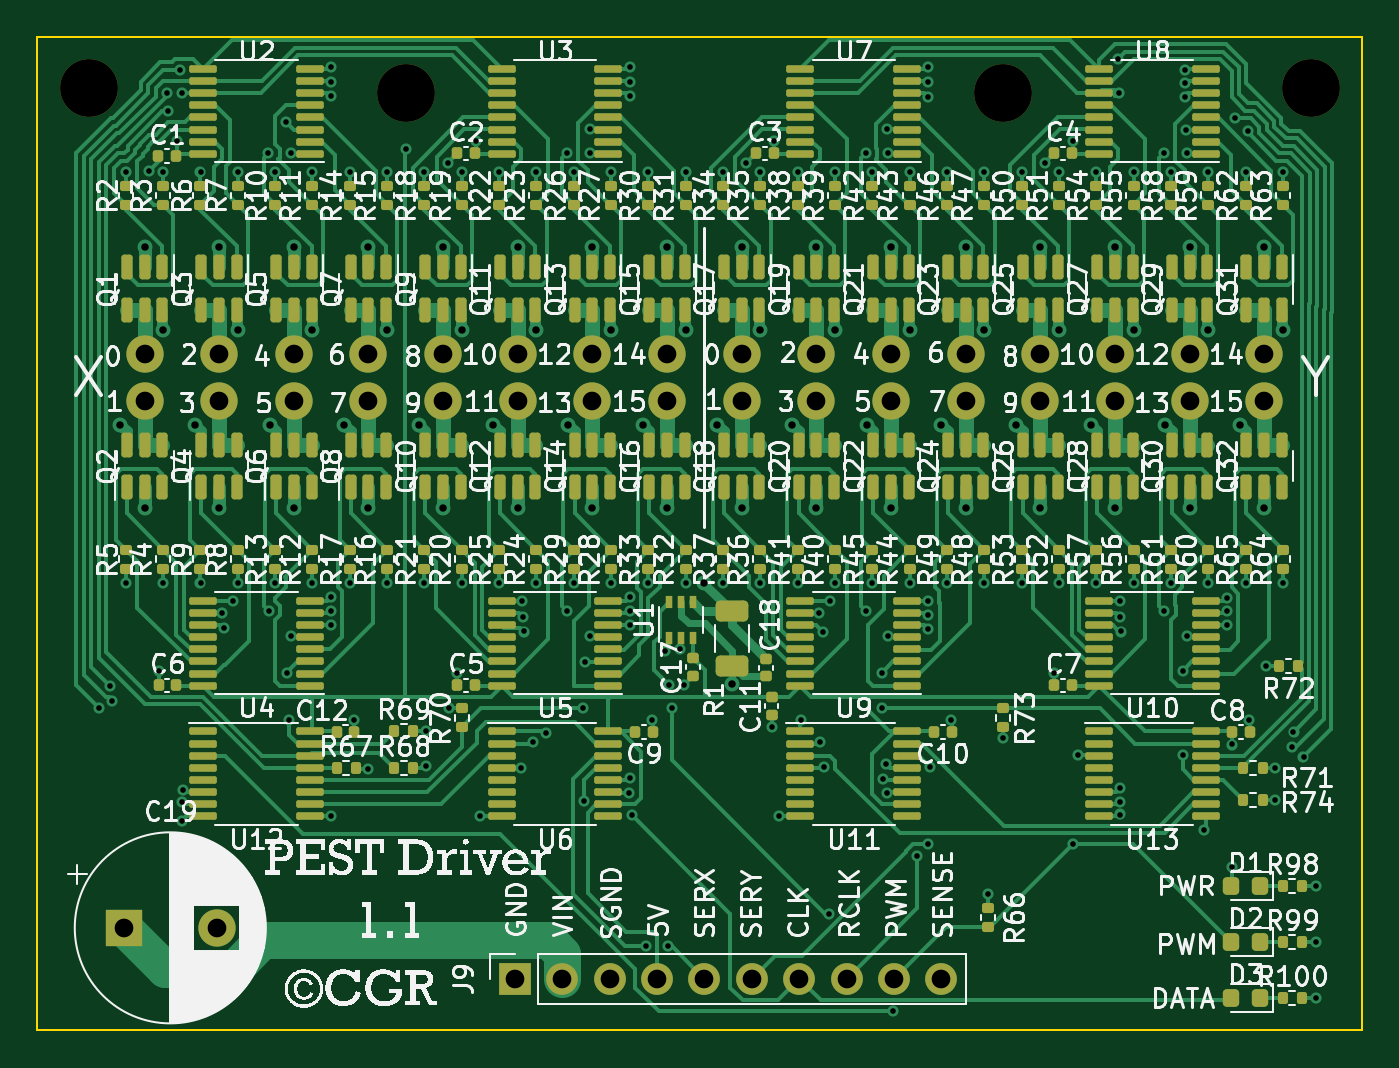
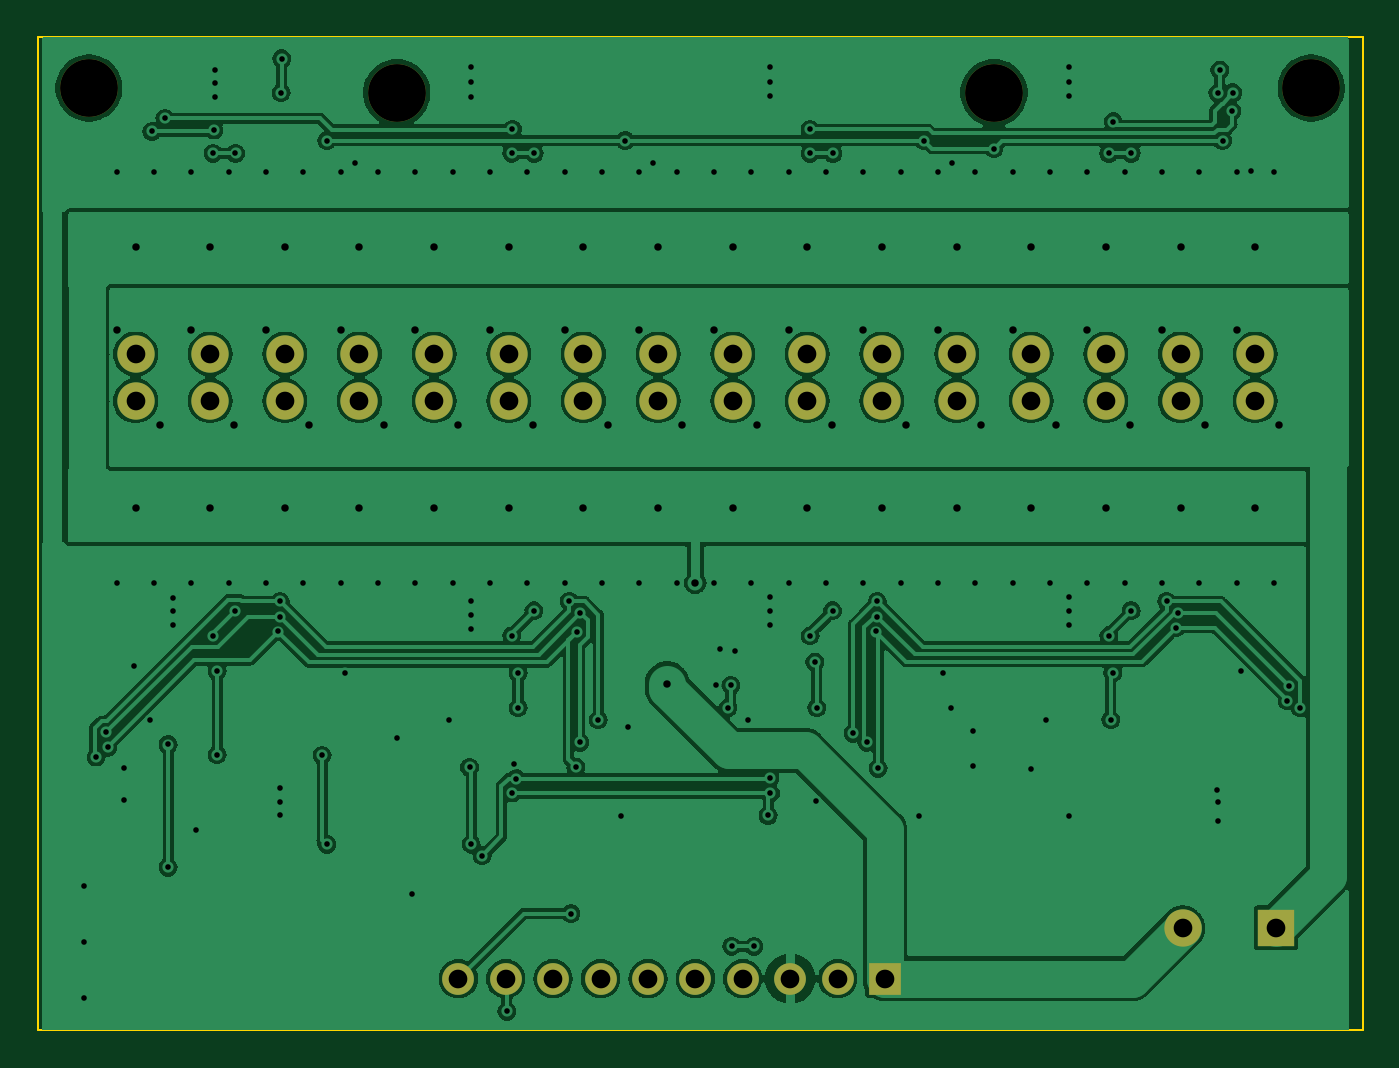
Circuit board: 11 layer files. Board 71.0 x 53.2 mm.
- bottom_copper: PEST_Driver-B_Cu.gbr (134970 bytes)
- bottom_mask: PEST_Driver-B_Mask.gbr (2203 bytes)
- paste: PEST_Driver-B_Paste.gbr (454 bytes)
- bottom_silk: PEST_Driver-B_Silkscreen.gbr (455 bytes)
- outline: PEST_Driver-Edge_Cuts.gbr (604 bytes)
- top_copper: PEST_Driver-F_Cu.gbr (117085 bytes)
- top_mask: PEST_Driver-F_Mask.gbr (21127 bytes)
- paste: PEST_Driver-F_Paste.gbr (19313 bytes)
- top_silk: PEST_Driver-F_Silkscreen.gbr (371509 bytes)
- drill: PEST_Driver-NPTH.drl (397 bytes)
- drill: PEST_Driver-PTH.drl (5460 bytes)

=== bottom_copper: PEST_Driver-B_Cu.gbr (134970 bytes, source omitted) ===
=== bottom_mask: PEST_Driver-B_Mask.gbr ===
%TF.GenerationSoftware,KiCad,Pcbnew,7.0.1*%
%TF.CreationDate,2024-10-11T19:23:26-04:00*%
%TF.ProjectId,PEST_Driver,50455354-5f44-4726-9976-65722e6b6963,rev?*%
%TF.SameCoordinates,Original*%
%TF.FileFunction,Soldermask,Bot*%
%TF.FilePolarity,Negative*%
%FSLAX46Y46*%
G04 Gerber Fmt 4.6, Leading zero omitted, Abs format (unit mm)*
G04 Created by KiCad (PCBNEW 7.0.1) date 2024-10-11 19:23:26*
%MOMM*%
%LPD*%
G01*
G04 APERTURE LIST*
%ADD10C,3.100000*%
%ADD11C,2.000000*%
%ADD12R,2.000000X2.000000*%
%ADD13R,1.700000X1.700000*%
%ADD14O,1.700000X1.700000*%
G04 APERTURE END LIST*
D10*
%TO.C,REF\u002A\u002A*%
X70000000Y-23000000D03*
%TD*%
%TO.C,REF\u002A\u002A*%
X38000000Y-23000000D03*
%TD*%
%TO.C,REF\u002A\u002A*%
X21000000Y-22750000D03*
%TD*%
%TO.C,REF\u002A\u002A*%
X86500000Y-22750000D03*
%TD*%
D11*
%TO.C,J8*%
X52000000Y-37000000D03*
X52000000Y-39500000D03*
%TD*%
%TO.C,J15*%
X76000000Y-37000000D03*
X76000000Y-39500000D03*
%TD*%
%TO.C,J13*%
X68000000Y-37000000D03*
X68000000Y-39500000D03*
%TD*%
%TO.C,J4*%
X36000000Y-37000000D03*
X36000000Y-39500000D03*
%TD*%
%TO.C,J6*%
X44000000Y-37000000D03*
X44000000Y-39500000D03*
%TD*%
%TO.C,J7*%
X48000000Y-37000000D03*
X48000000Y-39500000D03*
%TD*%
%TO.C,J3*%
X32000000Y-37000000D03*
X32000000Y-39500000D03*
%TD*%
%TO.C,J2*%
X28000000Y-37000000D03*
X28000000Y-39500000D03*
%TD*%
D12*
%TO.C,C19*%
X22882323Y-67750000D03*
D11*
X27882323Y-67750000D03*
%TD*%
%TO.C,J11*%
X60000000Y-37000000D03*
X60000000Y-39500000D03*
%TD*%
%TO.C,J10*%
X56000000Y-37000000D03*
X56000000Y-39500000D03*
%TD*%
D13*
%TO.C,J9*%
X43840000Y-70475000D03*
D14*
X46380000Y-70475000D03*
X48920000Y-70475000D03*
X51460000Y-70475000D03*
X54000000Y-70475000D03*
X56540000Y-70475000D03*
X59080000Y-70475000D03*
X61620000Y-70475000D03*
X64160000Y-70475000D03*
X66700000Y-70475000D03*
%TD*%
D11*
%TO.C,J16*%
X80000000Y-37000000D03*
X80000000Y-39500000D03*
%TD*%
%TO.C,J1*%
X24000000Y-37000000D03*
X24000000Y-39500000D03*
%TD*%
%TO.C,J12*%
X64000000Y-37000000D03*
X64000000Y-39500000D03*
%TD*%
%TO.C,J14*%
X72000000Y-37000000D03*
X72000000Y-39500000D03*
%TD*%
%TO.C,J5*%
X40000000Y-37000000D03*
X40000000Y-39500000D03*
%TD*%
%TO.C,J17*%
X84000000Y-37000000D03*
X84000000Y-39500000D03*
%TD*%
M02*

=== paste: PEST_Driver-B_Paste.gbr ===
%TF.GenerationSoftware,KiCad,Pcbnew,7.0.1*%
%TF.CreationDate,2024-10-11T19:23:26-04:00*%
%TF.ProjectId,PEST_Driver,50455354-5f44-4726-9976-65722e6b6963,rev?*%
%TF.SameCoordinates,Original*%
%TF.FileFunction,Paste,Bot*%
%TF.FilePolarity,Positive*%
%FSLAX46Y46*%
G04 Gerber Fmt 4.6, Leading zero omitted, Abs format (unit mm)*
G04 Created by KiCad (PCBNEW 7.0.1) date 2024-10-11 19:23:26*
%MOMM*%
%LPD*%
G01*
G04 APERTURE LIST*
G04 APERTURE END LIST*
M02*

=== bottom_silk: PEST_Driver-B_Silkscreen.gbr ===
%TF.GenerationSoftware,KiCad,Pcbnew,7.0.1*%
%TF.CreationDate,2024-10-11T19:23:26-04:00*%
%TF.ProjectId,PEST_Driver,50455354-5f44-4726-9976-65722e6b6963,rev?*%
%TF.SameCoordinates,Original*%
%TF.FileFunction,Legend,Bot*%
%TF.FilePolarity,Positive*%
%FSLAX46Y46*%
G04 Gerber Fmt 4.6, Leading zero omitted, Abs format (unit mm)*
G04 Created by KiCad (PCBNEW 7.0.1) date 2024-10-11 19:23:26*
%MOMM*%
%LPD*%
G01*
G04 APERTURE LIST*
G04 APERTURE END LIST*
M02*

=== outline: PEST_Driver-Edge_Cuts.gbr ===
%TF.GenerationSoftware,KiCad,Pcbnew,7.0.1*%
%TF.CreationDate,2024-10-11T19:23:26-04:00*%
%TF.ProjectId,PEST_Driver,50455354-5f44-4726-9976-65722e6b6963,rev?*%
%TF.SameCoordinates,Original*%
%TF.FileFunction,Profile,NP*%
%FSLAX46Y46*%
G04 Gerber Fmt 4.6, Leading zero omitted, Abs format (unit mm)*
G04 Created by KiCad (PCBNEW 7.0.1) date 2024-10-11 19:23:26*
%MOMM*%
%LPD*%
G01*
G04 APERTURE LIST*
%TA.AperFunction,Profile*%
%ADD10C,0.100000*%
%TD*%
G04 APERTURE END LIST*
D10*
X18250000Y-20000000D02*
X89250000Y-20000000D01*
X89250000Y-73250000D01*
X18250000Y-73250000D01*
X18250000Y-20000000D01*
M02*

=== top_copper: PEST_Driver-F_Cu.gbr (117085 bytes, source omitted) ===
=== top_mask: PEST_Driver-F_Mask.gbr (21127 bytes, source omitted) ===
=== paste: PEST_Driver-F_Paste.gbr (19313 bytes, source omitted) ===
=== top_silk: PEST_Driver-F_Silkscreen.gbr (371509 bytes, source omitted) ===
=== drill: PEST_Driver-NPTH.drl ===
M48
; DRILL file {KiCad 7.0.1} date Fri Oct 11 19:23:28 2024
; FORMAT={-:-/ absolute / inch / decimal}
; #@! TF.CreationDate,2024-10-11T19:23:28-04:00
; #@! TF.GenerationSoftware,Kicad,Pcbnew,7.0.1
; #@! TF.FileFunction,NonPlated,1,2,NPTH
FMAT,2
INCH
; #@! TA.AperFunction,NonPlated,NPTH,ComponentDrill
T1C0.1220
%
G90
G05
T1
X0.8268Y-0.8957
X1.4961Y-0.9055
X2.7559Y-0.9055
X3.4055Y-0.8957
T0
M30

=== drill: PEST_Driver-PTH.drl (5460 bytes, source omitted) ===
